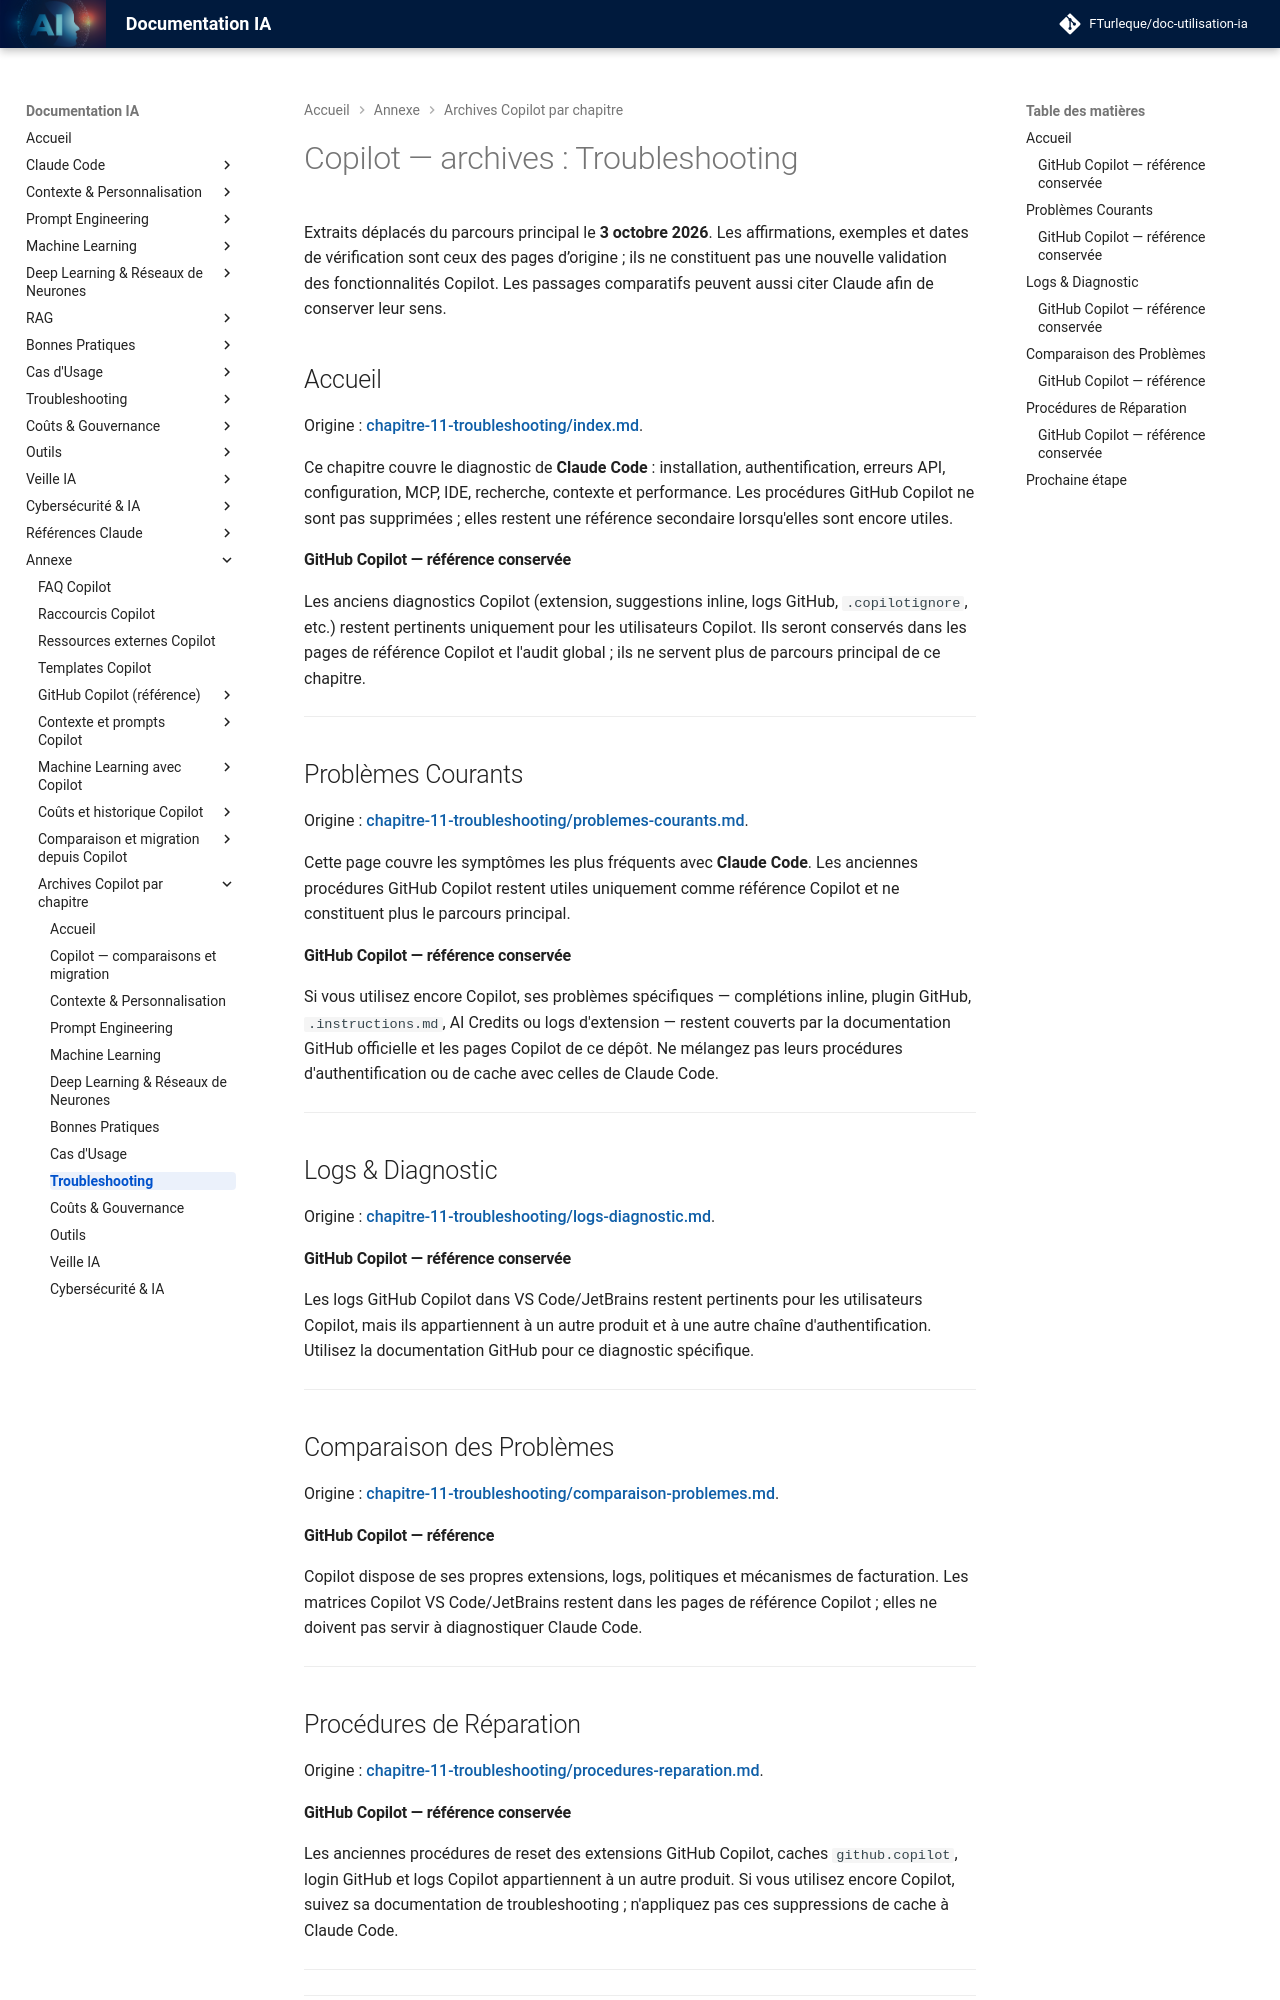

repository: FTurleque/doc-utilisation-ia · page: appendices/copilot/chapitre-11-troubleshooting/index.html · generator: mkdocs

# Copilot — archives : Troubleshooting

Extraits déplacés du parcours principal le **3 octobre 2026**. Les affirmations, exemples et dates de vérification sont ceux des pages d’origine ; ils ne constituent pas une nouvelle validation des fonctionnalités Copilot. Les passages comparatifs peuvent aussi citer Claude afin de conserver leur sens.


## Accueil { #page-chapitre-11-troubleshooting-index }

Origine : [chapitre-11-troubleshooting/index.md](../../chapitre-11-troubleshooting/index.md).

<!-- Extrait original : chapitre-11-troubleshooting/index.md:5 ; paragraphe -->

Ce chapitre couvre le diagnostic de **Claude Code** : installation, authentification, erreurs API, configuration, MCP, IDE, recherche, contexte et performance. Les procédures GitHub Copilot ne sont pas supprimées ; elles restent une référence secondaire lorsqu'elles sont encore utiles.

<!-- Extrait original : chapitre-11-troubleshooting/index.md:148 ; section dédiée -->

#### GitHub Copilot — référence conservée

Les anciens diagnostics Copilot (extension, suggestions inline, logs GitHub, `.copilotignore`, etc.) restent pertinents uniquement pour les utilisateurs Copilot. Ils seront conservés dans les pages de référence Copilot et l'audit global ; ils ne servent plus de parcours principal de ce chapitre.

---


## Problèmes Courants { #page-chapitre-11-troubleshooting-problemes-courants }

Origine : [chapitre-11-troubleshooting/problemes-courants.md](../../chapitre-11-troubleshooting/problemes-courants.md).

<!-- Extrait original : chapitre-11-troubleshooting/problemes-courants.md:5 ; paragraphe -->

Cette page couvre les symptômes les plus fréquents avec **Claude Code**. Les anciennes procédures GitHub Copilot restent utiles uniquement comme référence Copilot et ne constituent plus le parcours principal.

<!-- Extrait original : chapitre-11-troubleshooting/problemes-courants.md:237 ; section dédiée -->

#### GitHub Copilot — référence conservée

Si vous utilisez encore Copilot, ses problèmes spécifiques — complétions inline, plugin GitHub, `.instructions.md`, AI Credits ou logs d'extension — restent couverts par la documentation GitHub officielle et les pages Copilot de ce dépôt. Ne mélangez pas leurs procédures d'authentification ou de cache avec celles de Claude Code.

---


## Logs & Diagnostic { #page-chapitre-11-troubleshooting-logs-diagnostic }

Origine : [chapitre-11-troubleshooting/logs-diagnostic.md](../../chapitre-11-troubleshooting/logs-diagnostic.md).

<!-- Extrait original : chapitre-11-troubleshooting/logs-diagnostic.md:261 ; section dédiée -->

#### GitHub Copilot — référence conservée

Les logs GitHub Copilot dans VS Code/JetBrains restent pertinents pour les utilisateurs Copilot, mais ils appartiennent à un autre produit et à une autre chaîne d'authentification. Utilisez la documentation GitHub pour ce diagnostic spécifique.

---


## Comparaison des Problèmes { #page-chapitre-11-troubleshooting-comparaison-problemes }

Origine : [chapitre-11-troubleshooting/comparaison-problemes.md](../../chapitre-11-troubleshooting/comparaison-problemes.md).

<!-- Extrait original : chapitre-11-troubleshooting/comparaison-problemes.md:130 ; section dédiée -->

#### GitHub Copilot — référence

Copilot dispose de ses propres extensions, logs, politiques et mécanismes de facturation. Les matrices Copilot VS Code/JetBrains restent dans les pages de référence Copilot ; elles ne doivent pas servir à diagnostiquer Claude Code.

---


## Procédures de Réparation { #page-chapitre-11-troubleshooting-procedures-reparation }

Origine : [chapitre-11-troubleshooting/procedures-reparation.md](../../chapitre-11-troubleshooting/procedures-reparation.md).

<!-- Extrait original : chapitre-11-troubleshooting/procedures-reparation.md:243 ; section dédiée -->
